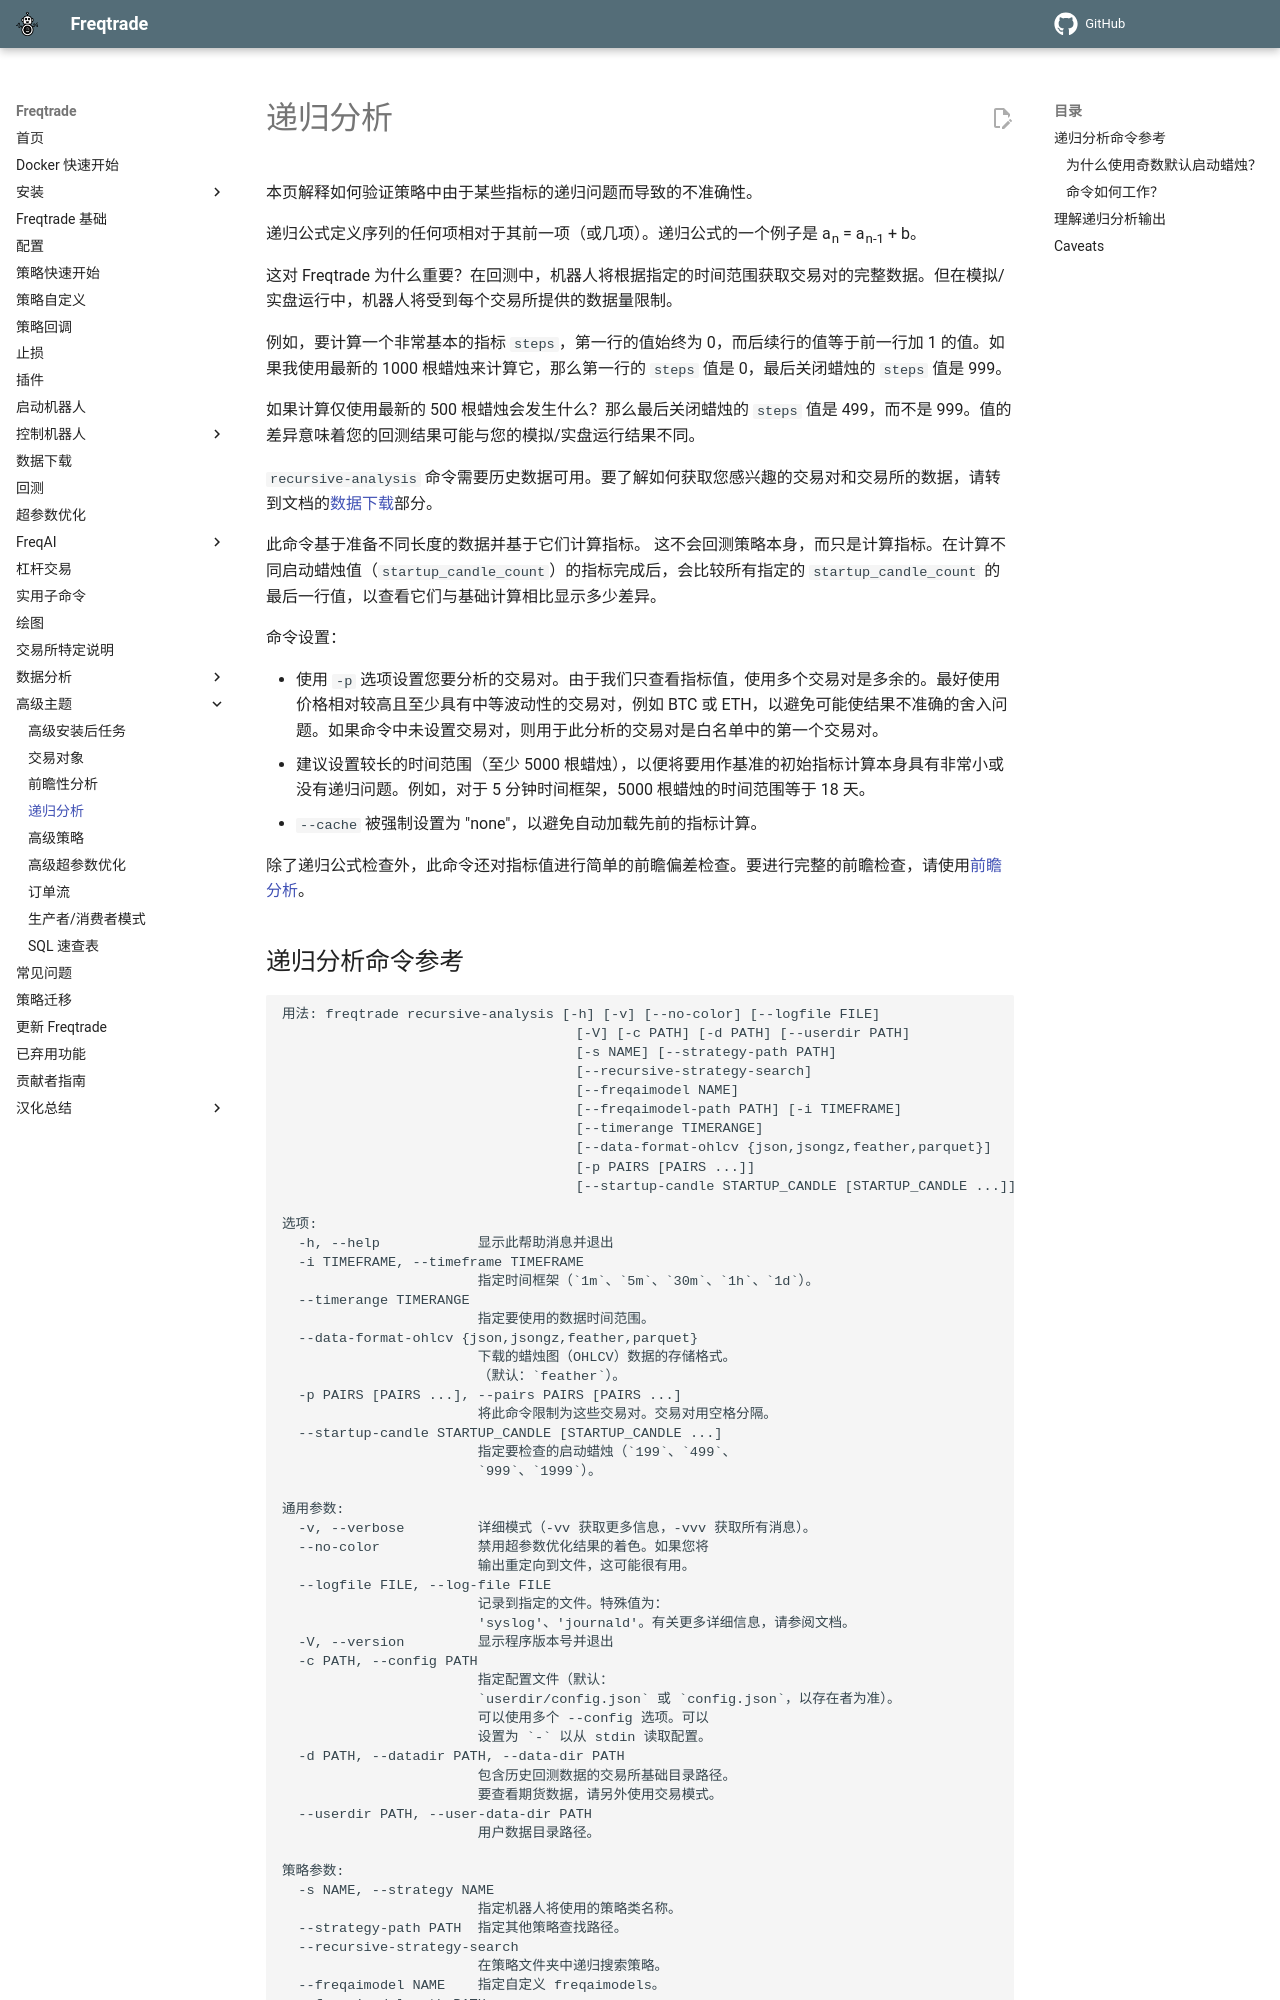

repository: brinsec/freqtrade · page: recursive-analysis/index.html · generator: mkdocs

# 递归分析

本页解释如何验证策略中由于某些指标的递归问题而导致的不准确性。

递归公式定义序列的任何项相对于其前一项（或几项）。递归公式的一个例子是 a<sub>n</sub> = a<sub>n-1</sub> + b。

这对 Freqtrade 为什么重要？在回测中，机器人将根据指定的时间范围获取交易对的完整数据。但在模拟/实盘运行中，机器人将受到每个交易所提供的数据量限制。

例如，要计算一个非常基本的指标 `steps`，第一行的值始终为 0，而后续行的值等于前一行加 1 的值。如果我使用最新的 1000 根蜡烛来计算它，那么第一行的 `steps` 值是 0，最后关闭蜡烛的 `steps` 值是 999。

如果计算仅使用最新的 500 根蜡烛会发生什么？那么最后关闭蜡烛的 `steps` 值是 499，而不是 999。值的差异意味着您的回测结果可能与您的模拟/实盘运行结果不同。

`recursive-analysis` 命令需要历史数据可用。要了解如何获取您感兴趣的交易对和交易所的数据，请转到文档的[数据下载](data-download.md)部分。

此命令基于准备不同长度的数据并基于它们计算指标。
这不会回测策略本身，而只是计算指标。在计算不同启动蜡烛值（`startup_candle_count`）的指标完成后，会比较所有指定的 `startup_candle_count` 的最后一行值，以查看它们与基础计算相比显示多少差异。

命令设置：

- 使用 `-p` 选项设置您要分析的交易对。由于我们只查看指标值，使用多个交易对是多余的。最好使用价格相对较高且至少具有中等波动性的交易对，例如 BTC 或 ETH，以避免可能使结果不准确的舍入问题。如果命令中未设置交易对，则用于此分析的交易对是白名单中的第一个交易对。
- 建议设置较长的时间范围（至少 5000 根蜡烛），以便将要用作基准的初始指标计算本身具有非常小或没有递归问题。例如，对于 5 分钟时间框架，5000 根蜡烛的时间范围等于 18 天。
- `--cache` 被强制设置为 "none"，以避免自动加载先前的指标计算。

除了递归公式检查外，此命令还对指标值进行简单的前瞻偏差检查。要进行完整的前瞻检查，请使用[前瞻分析](lookahead-analysis.md)。

## 递归分析命令参考

--8<-- "commands/recursive-analysis.md"

### 为什么使用奇数默认启动蜡烛？

启动蜡烛的默认值是奇数。当机器人从交易所的 API 获取蜡烛数据时，最后一根蜡烛是机器人正在检查的蜡烛，其余数据是"启动蜡烛"。

例如，Binance 每次 API 调用允许 1000 根蜡烛。当机器人接收 1000 根蜡烛时，最后一根蜡烛是"当前蜡烛"，前面的 999 根蜡烛是"启动蜡烛"。通过将启动蜡烛计数设置为 1000 而不是 999，机器人将尝试获取 1001 根蜡烛。然后，交易所 API 将以分页形式发送蜡烛数据，即在 Binance API 的情况下，这将是两个组 - 一个长度为 1000，另一个长度为 1。这导致机器人认为策略需要 1001 根蜡烛的数据，因此它将下载 2000 根蜡烛的数据，这意味着将有 1 根"当前蜡烛"和 1999 根"启动蜡烛"。

此外，交易所限制连续批量 API 调用的数量，例如 Binance 允许 5 次调用。在这种情况下，只能从 Binance API 下载 5000 根蜡烛而不会达到 API 速率限制，这意味着您可以拥有的最大 `startup_candle_count` 是 4999。

请注意，交易所可能会在未来更改此蜡烛限制，恕不另行通知。

### 命令如何工作？

- 首先使用提供的时间范围进行初始指标计算，以生成指标值的基准。
- 设置基准后，它将为每个不同的启动蜡烛计数值执行额外的运行。
- 然后命令将比较最后蜡烛行的指标值并在表格中报告差异。
